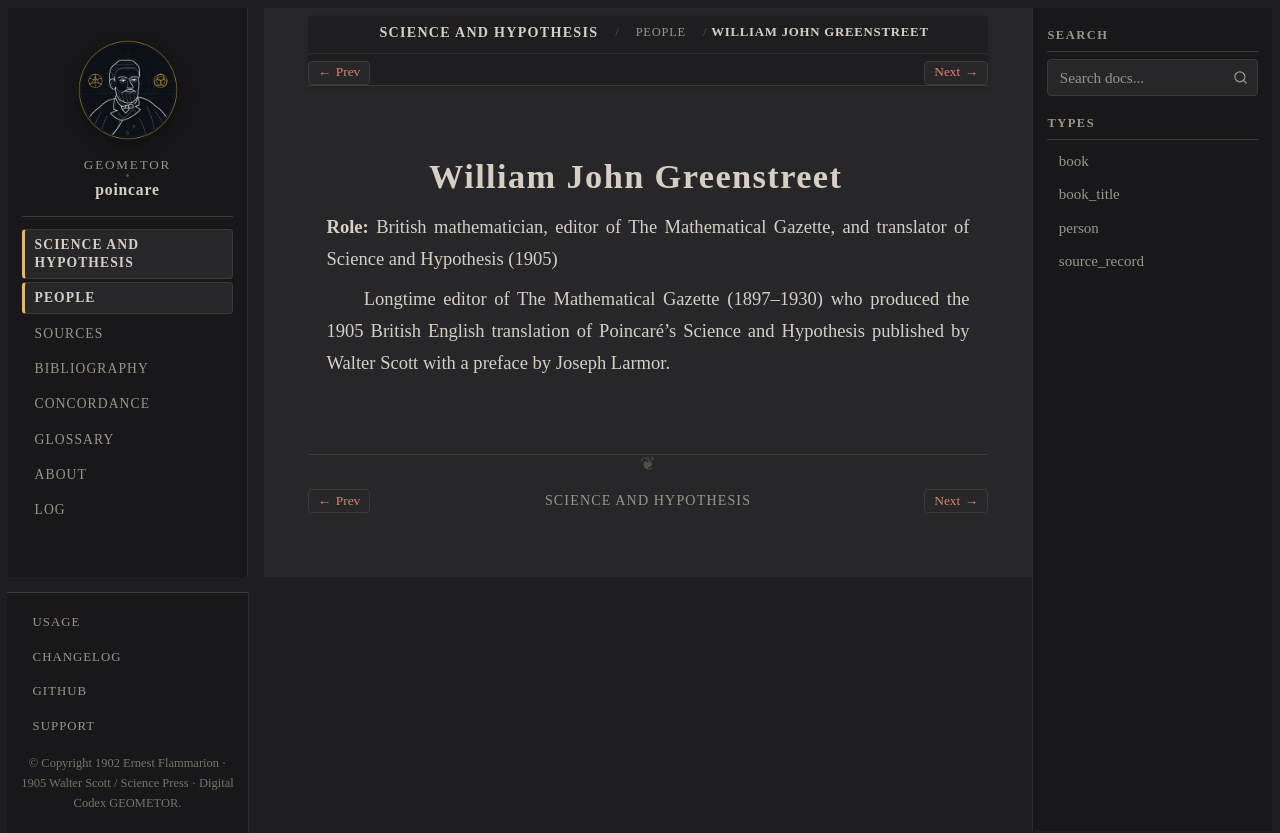

repository: geometor/poincare · page: science_and_hypothesis/people/greenstreet.html · generator: sphinx

:type: person
:layout: book
:death_year: 1930
:death_label: 1930
:lifespan: 1861–1930
:excerpt: Role: British mathematician, editor of The Mathematical Gazette, and translator of Science and Hypothesis (1905)

.. _person-greenstreet:

William John Greenstreet
========================

**Role:** British mathematician, editor of The Mathematical Gazette, and translator of Science and Hypothesis (1905)

Longtime editor of The Mathematical Gazette (1897–1930) who produced the 1905 British English translation of Poincaré's Science and Hypothesis published by Walter Scott with a preface by Joseph Larmor.
